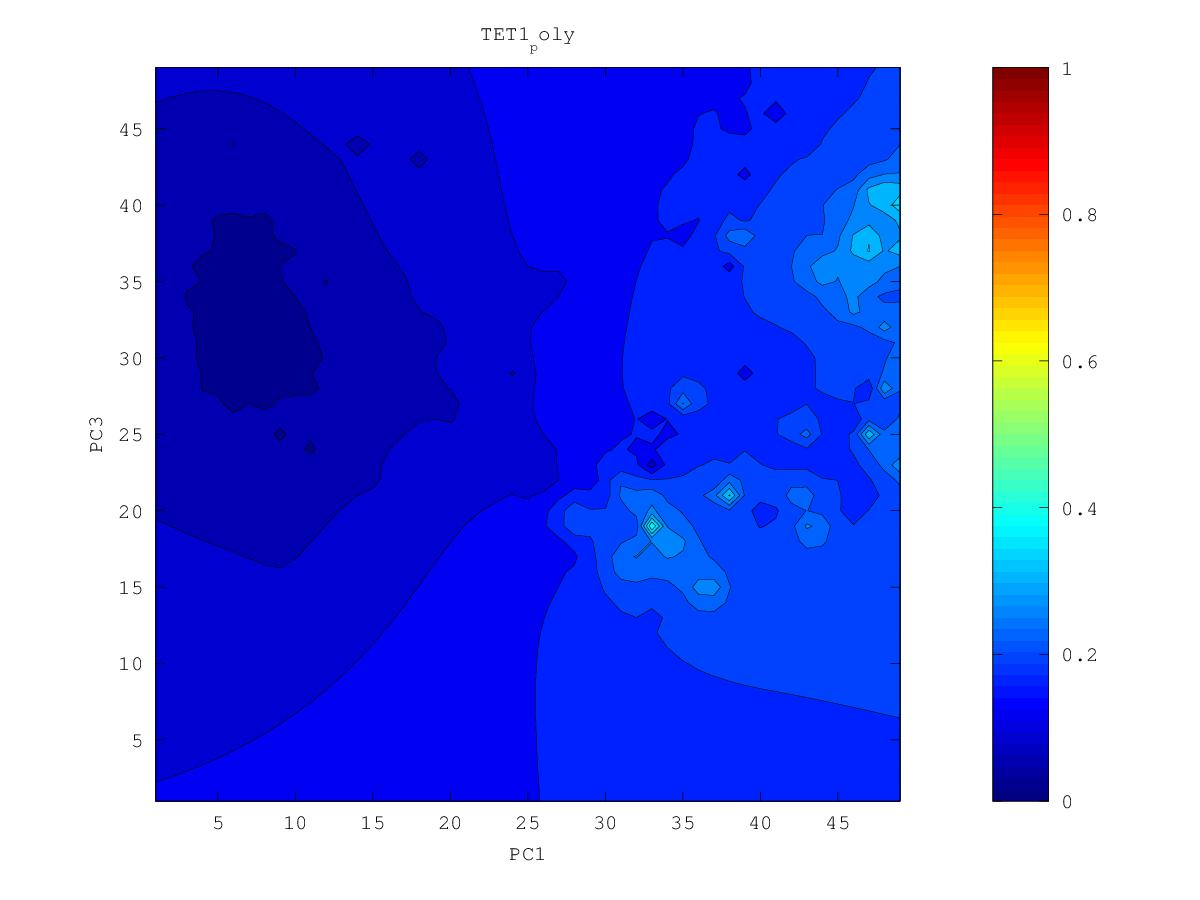

The data file committed next to this chart (first rows):
0.194807467161, 0.198717126156, 0.203457537304, 0.209201945336, 0.216156730015, 0.224954043602, 0.238627505592, 0.264801309439, 0.32264864583, 0.354207242786, 0.304716807948, 0.292712135149, 0.311495642185, 0.26181353233, 0.245631397154, 0.208271512367, 0.259948416611, 0.240991405501, 0.232049222126, 0.240022181255, 0.257980929079, 0.228480925651, 0.21226688667, 0.23382816691
0.1918, 0.1955, 0.2001, 0.2058, 0.2124, 0.2187, 0.222, 0.263, 0.3304, 0.314, 0.2799, 0.2821, 0.2934, 0.2715, 0.2501, 0.2182, 0.2382, 0.277, 0.2127, 0.2228, 0.2286, 0.2948, 0.1928, 0.1941
0.1879, 0.1907, 0.195, 0.2009, 0.2075, 0.213, 0.2124, 0.247, 0.3062, 0.2951, 0.2835, 0.3304, 0.3359, 0.2789, 0.2773, 0.2358, 0.2492, 0.2355, 0.2038, 0.2008, 0.2097, 0.1593, 0.2004, 0.2144
0.1829, 0.1833, 0.1869, 0.1944, 0.2018, 0.209, 0.2169, 0.2177, 0.2399, 0.2598, 0.27, 0.3002, 0.3048, 0.2753, 0.2753, 0.272, 0.27, 0.2162, 0.199, 0.2032, 0.2005, 0.1943, 0.1892, 0.1639
0.1775, 0.1688, 0.1676, 0.1867, 0.1947, 0.2021, 0.2098, 0.2154, 0.2267, 0.239, 0.2451, 0.2552, 0.2649, 0.2659, 0.2599, 0.2484, 0.2351, 0.2187, 0.2076, 0.2026, 0.199, 0.1948, 0.1875, 0.1792
0.1741, 0.1702, 0.1714, 0.1804, 0.1853, 0.1918, 0.2017, 0.2103, 0.2185, 0.225, 0.2221, 0.226, 0.2496, 0.2866, 0.2709, 0.2338, 0.2195, 0.211, 0.2028, 0.1969, 0.194, 0.1917, 0.1847, 0.1848
0.1715, 0.1713, 0.1721, 0.174, 0.1699, 0.1705, 0.193, 0.2024, 0.2097, 0.2155, 0.2196, 0.2258, 0.2366, 0.2544, 0.2458, 0.2143, 0.2, 0.2016, 0.1923, 0.1819, 0.1846, 0.1871, 0.1895, 0.2028
0.1681, 0.1678, 0.1657, 0.1633, 0.169, 0.1757, 0.1868, 0.1948, 0.2015, 0.2073, 0.2127, 0.2179, 0.2228, 0.2255, 0.221, 0.2102, 0.2013, 0.194, 0.1811, 0.1609, 0.1692, 0.1795, 0.1761, 0.1988
0.164, 0.1634, 0.1591, 0.1362, 0.1663, 0.1745, 0.181, 0.1869, 0.1932, 0.1993, 0.2054, 0.2108, 0.2131, 0.2123, 0.2088, 0.2032, 0.1967, 0.1884, 0.1632, 0.1639, 0.1646, 0.1773, 0.1796, 0.1883
0.159, 0.1589, 0.1586, 0.1585, 0.163, 0.1695, 0.1736, 0.1746, 0.1835, 0.1905, 0.197, 0.2101, 0.2091, 0.204, 0.2001, 0.1964, 0.1919, 0.186, 0.1783, 0.1729, 0.1724, 0.1783, 0.1827, 0.1858
0.1512, 0.1503, 0.1549, 0.1529, 0.1468, 0.1636, 0.1671, 0.1419, 0.1753, 0.1838, 0.1861, 0.2578, 0.212, 0.1952, 0.1917, 0.19, 0.1875, 0.1841, 0.1801, 0.1743, 0.1333, 0.1779, 0.1828, 0.1852
0.1431, 0.1341, 0.152, 0.1522, 0.1508, 0.1609, 0.1654, 0.168, 0.174, 0.1817, 0.1989, 0.2393, 0.2013, 0.1376, 0.1821, 0.1842, 0.1833, 0.1817, 0.1798, 0.1774, 0.1761, 0.1804, 0.1833, 0.1846
0.1484, 0.1489, 0.1523, 0.1543, 0.1563, 0.1597, 0.163, 0.1663, 0.1699, 0.1723, 0.1729, 0.185, 0.1835, 0.1769, 0.178, 0.1793, 0.1793, 0.179, 0.1787, 0.1792, 0.1811, 0.1845, 0.1857, 0.1838
0.1494, 0.1505, 0.1521, 0.1536, 0.1549, 0.1564, 0.1588, 0.162, 0.1644, 0.1638, 0.152, 0.1666, 0.1711, 0.1729, 0.1739, 0.1747, 0.1752, 0.1757, 0.1766, 0.1788, 0.1837, 0.1942, 0.1968, 0.1811
0.1483, 0.1495, 0.1507, 0.1515, 0.1514, 0.1494, 0.1512, 0.1567, 0.1595, 0.1601, 0.1584, 0.1401, 0.1595, 0.1666, 0.1688, 0.17, 0.1709, 0.1719, 0.1734, 0.1763, 0.1833, 0.2114, 0.2644, 0.1638
0.1462, 0.1476, 0.1486, 0.1491, 0.148, 0.1378, 0.1386, 0.152, 0.1552, 0.1563, 0.1557, 0.1532, 0.1572, 0.1616, 0.1638, 0.1652, 0.1663, 0.1675, 0.169, 0.1716, 0.1762, 0.1843, 0.181, 0.1542
0.1438, 0.1452, 0.1463, 0.1468, 0.1464, 0.1447, 0.1458, 0.1494, 0.1514, 0.1522, 0.1525, 0.1532, 0.155, 0.1572, 0.1589, 0.1603, 0.1614, 0.1625, 0.1638, 0.1655, 0.1673, 0.1675, 0.1585, 0.1487
0.141, 0.1425, 0.1438, 0.1446, 0.1449, 0.1451, 0.1458, 0.147, 0.1476, 0.1475, 0.1473, 0.1485, 0.1506, 0.1525, 0.154, 0.1552, 0.1562, 0.1572, 0.1583, 0.1592, 0.1598, 0.1591, 0.1562, 0.1543
0.1372, 0.1394, 0.141, 0.1421, 0.1428, 0.1433, 0.1437, 0.144, 0.1437, 0.1417, 0.1358, 0.141, 0.1454, 0.1474, 0.1488, 0.1498, 0.1508, 0.1517, 0.1525, 0.1532, 0.1533, 0.1527, 0.1511, 0.1493
0.1305, 0.1358, 0.1383, 0.1395, 0.1403, 0.1407, 0.141, 0.141, 0.1402, 0.1375, 0.1251, 0.1356, 0.1406, 0.1423, 0.1432, 0.1441, 0.1451, 0.146, 0.1467, 0.1472, 0.1472, 0.1465, 0.1442, 0.1327
0.1247, 0.1331, 0.1357, 0.1369, 0.1376, 0.138, 0.1381, 0.1379, 0.1373, 0.136, 0.1345, 0.1353, 0.1365, 0.1369, 0.1371, 0.1378, 0.1389, 0.14, 0.1408, 0.1413, 0.1413, 0.1406, 0.1385, 0.1328
0.1294, 0.132, 0.1335, 0.1344, 0.1348, 0.135, 0.135, 0.1348, 0.1343, 0.1336, 0.133, 0.1326, 0.1321, 0.1307, 0.1288, 0.1299, 0.1322, 0.1339, 0.1348, 0.1353, 0.1353, 0.1349, 0.1335, 0.1301
0.1301, 0.1308, 0.1314, 0.1318, 0.132, 0.132, 0.1319, 0.1316, 0.1311, 0.1306, 0.1299, 0.1291, 0.1276, 0.1242, 0.1066, 0.1189, 0.125, 0.1277, 0.1288, 0.1292, 0.1292, 0.1289, 0.1282, 0.1266
0.129, 0.1291, 0.1292, 0.1292, 0.1291, 0.1289, 0.1287, 0.1283, 0.1278, 0.1271, 0.1264, 0.1253, 0.1236, 0.1204, 0.1134, 0.09719, 0.1182, 0.1218, 0.1228, 0.1226, 0.1223, 0.1224, 0.1222, 0.1211
0.1272, 0.1269, 0.1267, 0.1264, 0.1261, 0.1258, 0.1253, 0.1248, 0.1242, 0.1235, 0.1227, 0.1216, 0.1201, 0.1179, 0.1146, 0.1114, 0.1149, 0.1168, 0.1168, 0.1153, 0.1129, 0.1148, 0.1157, 0.115
0.125, 0.1245, 0.124, 0.1235, 0.123, 0.1224, 0.1219, 0.1212, 0.1206, 0.1198, 0.1189, 0.1178, 0.1166, 0.115, 0.1134, 0.1122, 0.1121, 0.112, 0.1111, 0.1082, 0.07721, 0.107, 0.109, 0.1087
0.1226, 0.1219, 0.1212, 0.1205, 0.1197, 0.119, 0.1182, 0.1175, 0.1168, 0.1159, 0.115, 0.114, 0.1128, 0.1115, 0.1102, 0.109, 0.108, 0.1069, 0.1056, 0.1039, 0.1019, 0.1012, 0.1009, 0.1027
0.1201, 0.1192, 0.1182, 0.1173, 0.1163, 0.1153, 0.1144, 0.1136, 0.1128, 0.112, 0.111, 0.11, 0.1088, 0.1075, 0.1061, 0.1046, 0.103, 0.1012, 0.09926, 0.0982, 0.0974, 0.09398, 0.08607, 0.09728
0.1174, 0.1163, 0.1152, 0.114, 0.1127, 0.1114, 0.1103, 0.1094, 0.1087, 0.1079, 0.107, 0.1058, 0.1046, 0.1031, 0.1015, 0.09965, 0.09736, 0.09445, 0.08927, 0.08954, 0.09167, 0.09002, 0.08876, 0.09171
0.1147, 0.1135, 0.1121, 0.1105, 0.1088, 0.1069, 0.1053, 0.1047, 0.1044, 0.1037, 0.1028, 0.1016, 0.1002, 0.09861, 0.09678, 0.09452, 0.09134, 0.08637, 0.08307, 0.08453, 0.08619, 0.08266, 0.07237, 0.07883
0.112, 0.1106, 0.109, 0.1071, 0.1048, 0.1014, 0.09754, 0.09906, 0.09996, 0.09959, 0.09863, 0.09733, 0.09576, 0.09396, 0.09195, 0.08948, 0.08565, 0.07636, 0.07877, 0.08172, 0.08124, 0.0777, 0.06441, 0.08206
0.1093, 0.1077, 0.1059, 0.1038, 0.1011, 0.09644, 0.0649, 0.09378, 0.09589, 0.09557, 0.09451, 0.09303, 0.09122, 0.0891, 0.08687, 0.08464, 0.08117, 0.06625, 0.07566, 0.07737, 0.07395, 0.07136, 0.07469, 0.08102
0.1067, 0.1049, 0.1029, 0.1006, 0.09792, 0.0948, 0.09207, 0.09232, 0.09249, 0.09176, 0.09046, 0.08877, 0.08664, 0.0838, 0.08037, 0.07952, 0.07792, 0.07443, 0.07044, 0.07354, 0.07031, 0.07229, 0.07444, 0.07625
0.1041, 0.1022, 0.1, 0.09741, 0.09438, 0.09173, 0.09053, 0.08996, 0.08921, 0.08803, 0.08647, 0.08458, 0.08225, 0.07871, 0.05699, 0.07437, 0.07463, 0.07253, 0.0683, 0.07145, 0.07226, 0.07287, 0.07311, 0.06761
0.1016, 0.09965, 0.09728, 0.09424, 0.08958, 0.08333, 0.08648, 0.08678, 0.08579, 0.08429, 0.08248, 0.08043, 0.07811, 0.07539, 0.07259, 0.07179, 0.07115, 0.07004, 0.06916, 0.06921, 0.06969, 0.07041, 0.0713, 0.07257
0.09928, 0.09728, 0.09483, 0.09169, 0.0866, 0.07684, 0.08343, 0.08364, 0.08231, 0.08049, 0.07841, 0.07618, 0.07384, 0.07146, 0.06939, 0.068, 0.06693, 0.06594, 0.06523, 0.065, 0.06526, 0.0661, 0.06749, 0.06905
0.09715, 0.09511, 0.09268, 0.08982, 0.08652, 0.08362, 0.0822, 0.08075, 0.07881, 0.07657, 0.07417, 0.0717, 0.06916, 0.06644, 0.06387, 0.06279, 0.06177, 0.06056, 0.05956, 0.05911, 0.05887, 0.05953, 0.06221, 0.06372
0.09521, 0.0931, 0.09066, 0.08797, 0.08516, 0.08249, 0.08009, 0.07772, 0.07518, 0.07248, 0.06967, 0.06684, 0.06407, 0.06081, 0.04403, 0.05681, 0.05589, 0.05406, 0.05213, 0.05137, 0.05142, 0.05049, 0.0566, 0.05735
0.09345, 0.09121, 0.08868, 0.08593, 0.08307, 0.0802, 0.07734, 0.07441, 0.07134, 0.06812, 0.06477, 0.06131, 0.05821, 0.05614, 0.05359, 0.0519, 0.04927, 0.04645, 0.04129, 0.03005, 0.04552, 0.04209, 0.05202, 0.05232
0.09184, 0.08943, 0.08671, 0.08376, 0.08064, 0.07746, 0.07422, 0.07086, 0.06726, 0.06337, 0.05937, 0.0548, 0.04497, 0.0508, 0.04978, 0.04599, 0.04103, 0.03684, 0.03068, 0.03708, 0.0421, 0.04437, 0.0482, 0.05034
0.09037, 0.08776, 0.08479, 0.08149, 0.07794, 0.07435, 0.07079, 0.06702, 0.06291, 0.05795, 0.0526, 0.049, 0.04165, 0.04625, 0.04515, 0.04128, 0.03732, 0.03338, 0.03093, 0.035, 0.04141, 0.04469, 0.04688, 0.04911
0.08906, 0.08626, 0.08301, 0.07919, 0.07481, 0.07044, 0.0669, 0.06252, 0.05793, 0.05286, 0.03969, 0.04239, 0.03893, 0.04388, 0.04192, 0.04195, 0.03864, 0.03422, 0.03169, 0.03347, 0.03755, 0.04143, 0.04437, 0.04844
0.08795, 0.08503, 0.08153, 0.07713, 0.07101, 0.06218, 0.0623, 0.05841, 0.05159, 0.05145, 0.04461, 0.04205, 0.03983, 0.04174, 0.04279, 0.03956, 0.03315, 0.01008, 0.03493, 0.0338, 0.03656, 0.04139, 0.04607, 0.04974
0.08707, 0.08416, 0.08061, 0.07601, 0.06898, 0.04415, 0.05977, 0.05871, 0.05511, 0.05073, 0.04207, 0.03818, 0.03581, 0.04278, 0.04287, 0.03839, 0.03154, 0.03406, 0.03817, 0.03822, 0.03589, 0.04238, 0.04237, 0.0487
0.08644, 0.08368, 0.08032, 0.07615, 0.07088, 0.0652, 0.06214, 0.05715, 0.05292, 0.05031, 0.04405, 0.04525, 0.04547, 0.04539, 0.04438, 0.03553, 0.03904, 0.03547, 0.04041, 0.03888, 0.02831, 0.0445, 0.04802, 0.04907
0.08607, 0.08357, 0.08052, 0.07692, 0.07283, 0.06856, 0.06409, 0.05796, 0.05366, 0.04634, 0.04921, 0.04929, 0.04667, 0.04426, 0.04589, 0.04465, 0.04408, 0.0413, 0.04405, 0.04342, 0.04546, 0.04551, 0.04951, 0.05368
0.08598, 0.08377, 0.08104, 0.07789, 0.07437, 0.0705, 0.06595, 0.05853, 0.05429, 0.05526, 0.0538, 0.05286, 0.0507, 0.04692, 0.04841, 0.04473, 0.0474, 0.04895, 0.04963, 0.05029, 0.05113, 0.0518, 0.05413, 0.05758
0.08622, 0.08424, 0.08179, 0.07898, 0.07586, 0.07241, 0.06843, 0.06337, 0.06017, 0.05866, 0.05227, 0.05512, 0.05537, 0.05433, 0.05364, 0.05261, 0.05289, 0.05378, 0.05437, 0.05493, 0.0554, 0.05542, 0.0571, 0.06078
0.08681, 0.08494, 0.08271, 0.08019, 0.07743, 0.07445, 0.07127, 0.06803, 0.06525, 0.06254, 0.05852, 0.05908, 0.05943, 0.05888, 0.05827, 0.05783, 0.0578, 0.0581, 0.05852, 0.05893, 0.05904, 0.0562, 0.05709, 0.06367
